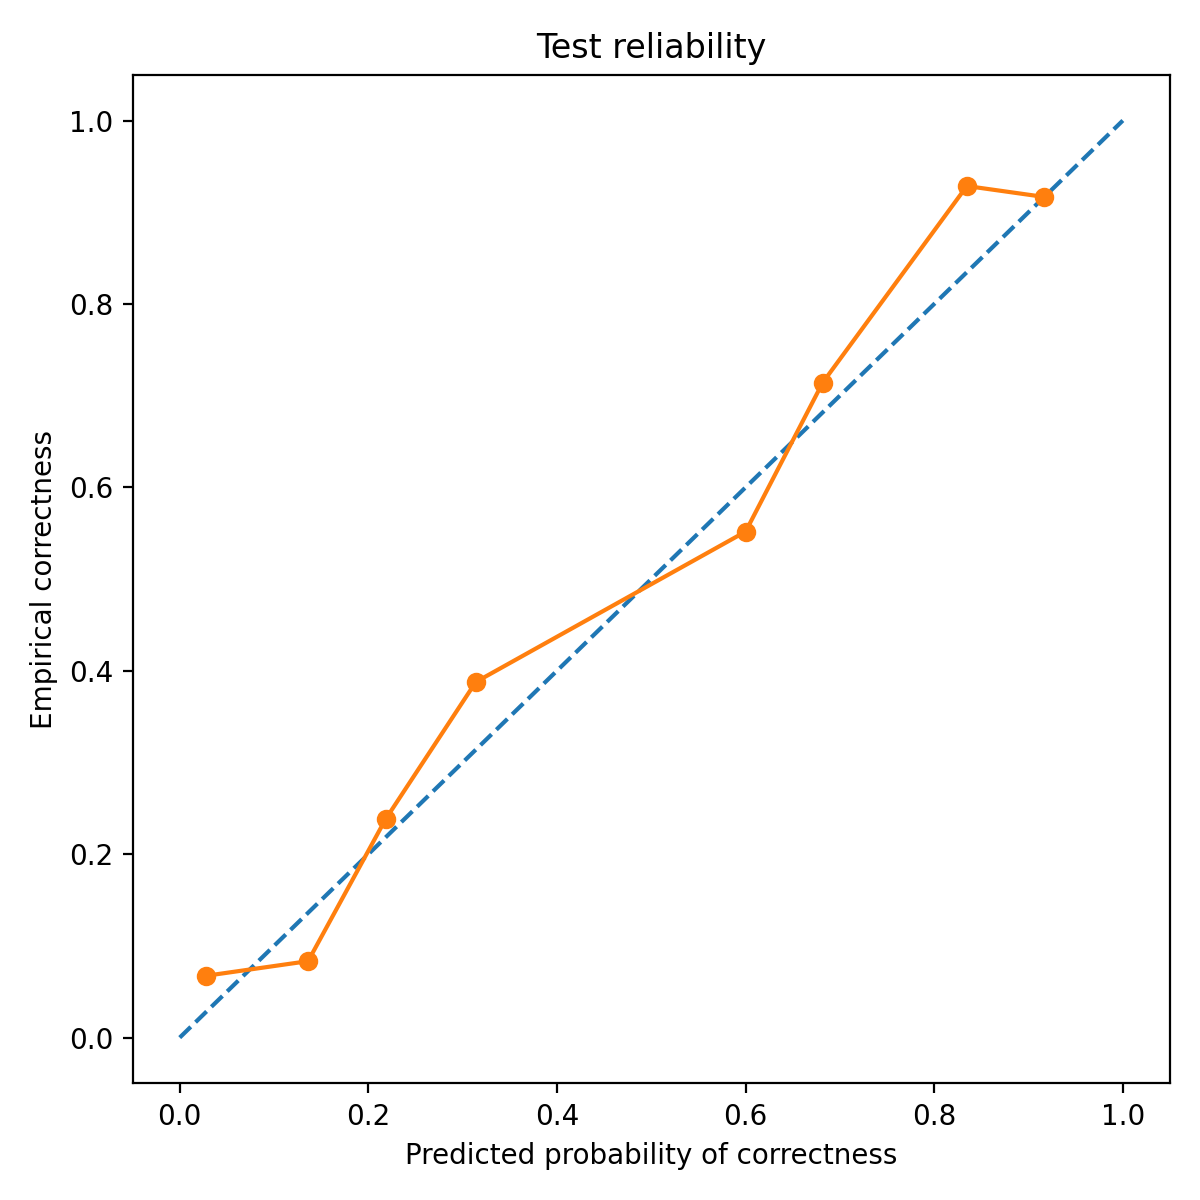

Values plotted in this chart, from the file beside it:
bin_left, bin_right, count, mean_pred_correct, empirical_correct, empirical_wrong
0.0, 0.1, 178, 0.02797, 0.06742, 0.9326
0.1, 0.2, 36, 0.1361, 0.08333, 0.9167
0.2, 0.3, 84, 0.2183, 0.2381, 0.7619
0.3, 0.4, 49, 0.314, 0.3878, 0.6122
0.5, 0.6, 58, 0.6, 0.5517, 0.4483
0.6, 0.7, 63, 0.6818, 0.7143, 0.2857
0.8, 0.9, 14, 0.8346, 0.9286, 0.07143
0.9, 1.0, 12, 0.9167, 0.9167, 0.08333
